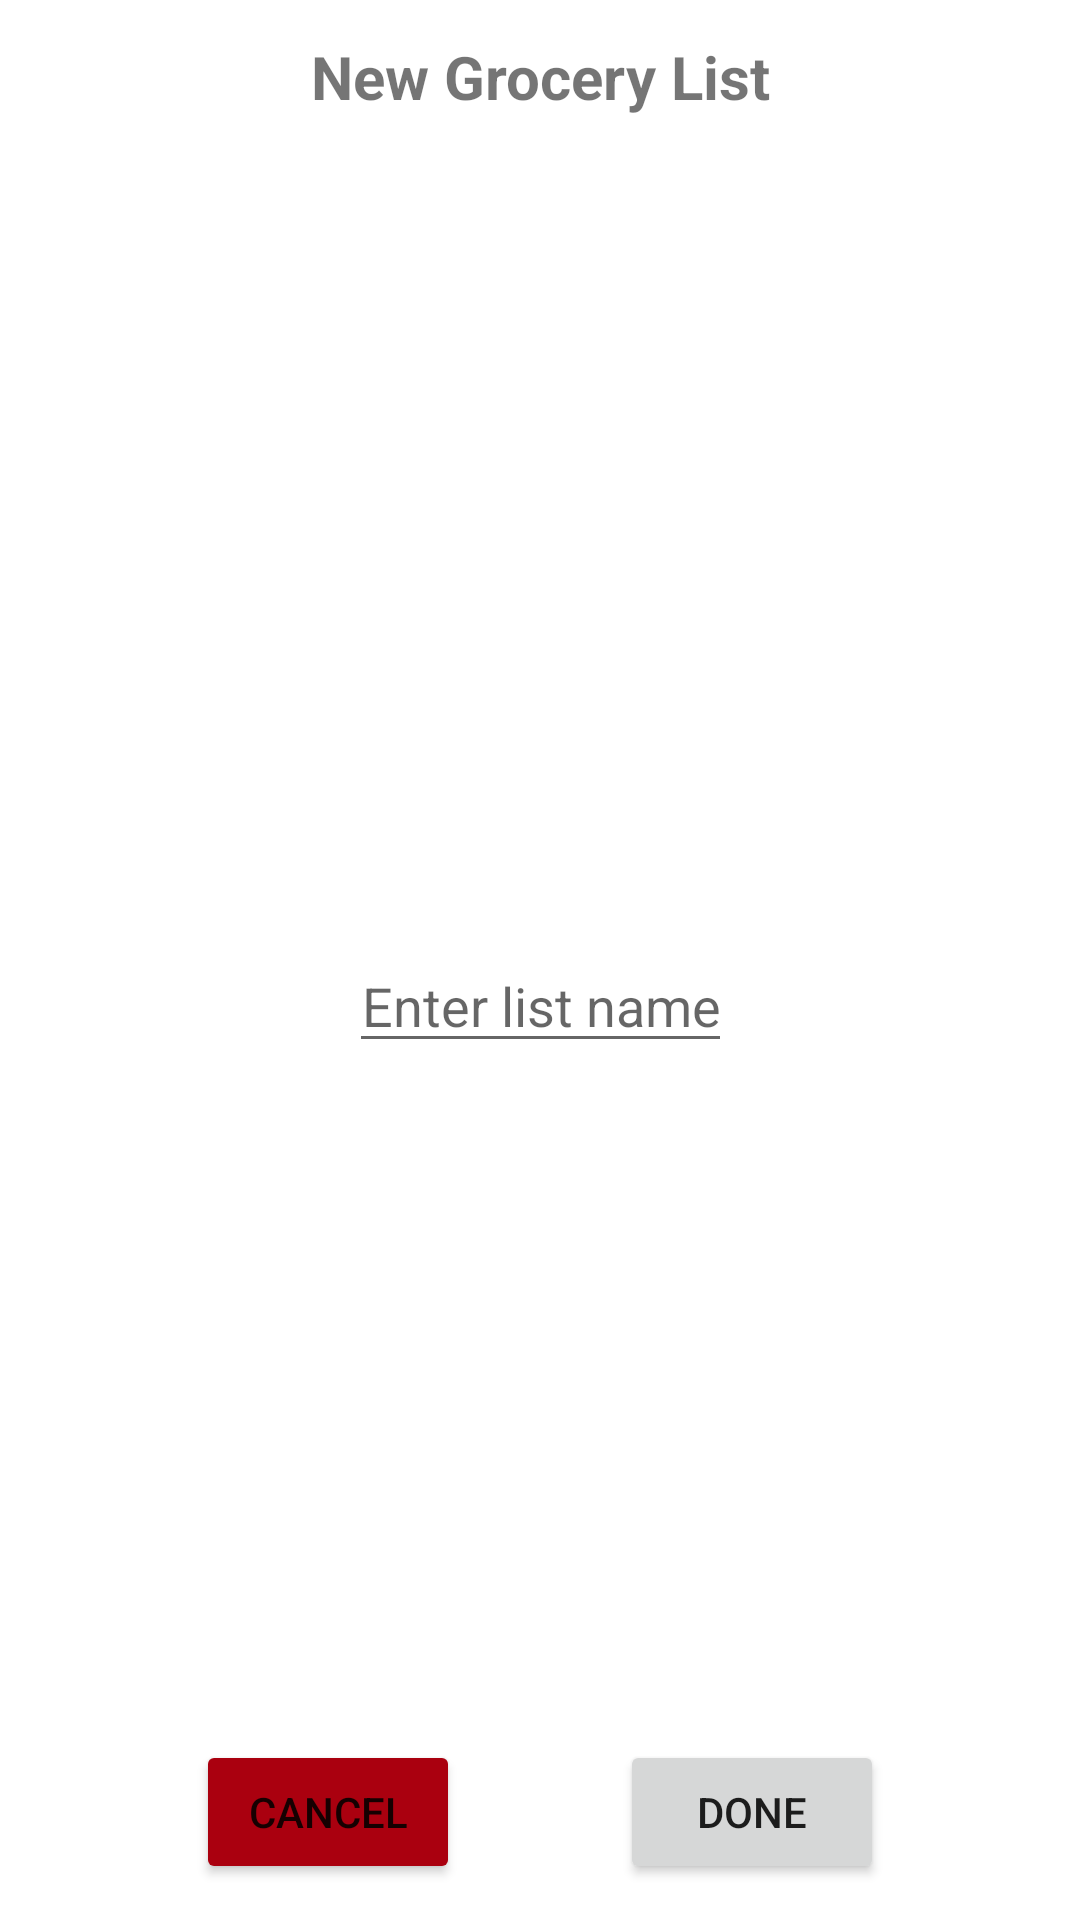

Produce the Android XML layout that renders to this screen, including the resource entries it uses.
<!-- AndroidManifest.xml: application theme Theme.RecipeMe -->
<!-- res/layout/activity_popup_grocery_lists_list.xml -->
<?xml version="1.0" encoding="utf-8"?>
<androidx.constraintlayout.widget.ConstraintLayout xmlns:android="http://schemas.android.com/apk/res/android"
    xmlns:app="http://schemas.android.com/apk/res-auto"
    android:layout_width="300dp"
    android:layout_height="300dp"
    android:layout_gravity="center_horizontal"
    android:layout_marginTop="60dp"
    android:background="@drawable/roundstyle"
    android:padding="12dp">

    <TextView
        android:id="@+id/tvGListTitle"
        android:layout_width="wrap_content"
        android:layout_height="wrap_content"
        android:text="New Grocery List"
        android:textSize="20sp"
        android:textStyle="bold"
        app:layout_constraintEnd_toEndOf="parent"
        app:layout_constraintStart_toStartOf="parent"
        app:layout_constraintTop_toTopOf="parent" />

    <EditText
        android:id="@+id/etGListName"
        android:layout_width="wrap_content"
        android:layout_height="wrap_content"
        android:layout_margin="12dp"
        android:gravity="center"
        android:autofillHints="name"
        android:hint="Enter list name"
        android:inputType="textPersonName"
        app:layout_constraintBottom_toBottomOf="parent"
        app:layout_constraintEnd_toEndOf="parent"
        app:layout_constraintStart_toStartOf="parent"
        app:layout_constraintTop_toBottomOf="@+id/tvGListTitle" />

    <Button
        android:id="@+id/btnConfirmPopUpGroceryListsList"
        android:layout_width="wrap_content"
        android:layout_height="wrap_content"
        android:text="Done"
        app:layout_constraintBottom_toBottomOf="parent"
        app:layout_constraintEnd_toEndOf="parent"
        app:layout_constraintHorizontal_bias="0.5"
        app:layout_constraintStart_toEndOf="@+id/btnCancelPopUpGroceryListsList" />

    <Button
        android:id="@+id/btnCancelPopUpGroceryListsList"
        android:layout_width="wrap_content"
        android:layout_height="wrap_content"
        android:text="Cancel"
        android:backgroundTint="@color/dark_red"
        app:layout_constraintBottom_toBottomOf="parent"
        app:layout_constraintEnd_toStartOf="@+id/btnConfirmPopUpGroceryListsList"
        app:layout_constraintHorizontal_bias="0.5"
        app:layout_constraintStart_toStartOf="parent" />


</androidx.constraintlayout.widget.ConstraintLayout>
<!-- resources referenced by this layout -->
<resources>
  <color name="dark_red">#AA000F</color>
  <style name="Theme.RecipeMe" parent="Theme.MaterialComponents.DayNight.NoActionBar">
          
          <item name="colorPrimary">@color/teal_200</item>
          <item name="colorPrimaryVariant">@color/teal_700</item>
          <item name="colorOnPrimary">@color/white</item>
  
          
          <item name="colorSecondary">@color/purple_200</item>
          <item name="colorSecondaryVariant">@color/purple_500</item>
          <item name="colorOnSecondary">@color/black</item>
          
          <item name="android:statusBarColor">?attr/colorPrimaryVariant</item>
          
          <item name="itemFillColor">@color/list_item</item>
          <item name="itemActiveIndicatorStyle">@color/list_item_pressed</item>
          <item name="background">@drawable/recipe_me_plain</item>
      </style>
  <color name="teal_200">#03DAC5</color>
  <color name="teal_700">#018786</color>
  <color name="white">#FFFFFFFF</color>
  <color name="purple_200">#FFBB86FC</color>
  <color name="purple_500">#FF6200EE</color>
  <color name="black">#FF000000</color>
  <color name="list_item">#EEEEEE</color>
  <color name="list_item_pressed">#DDDDDD</color>
  <!-- drawable recipe_me_plain: jpg bitmap (drawable-v24, 73015 bytes) -->
</resources>
